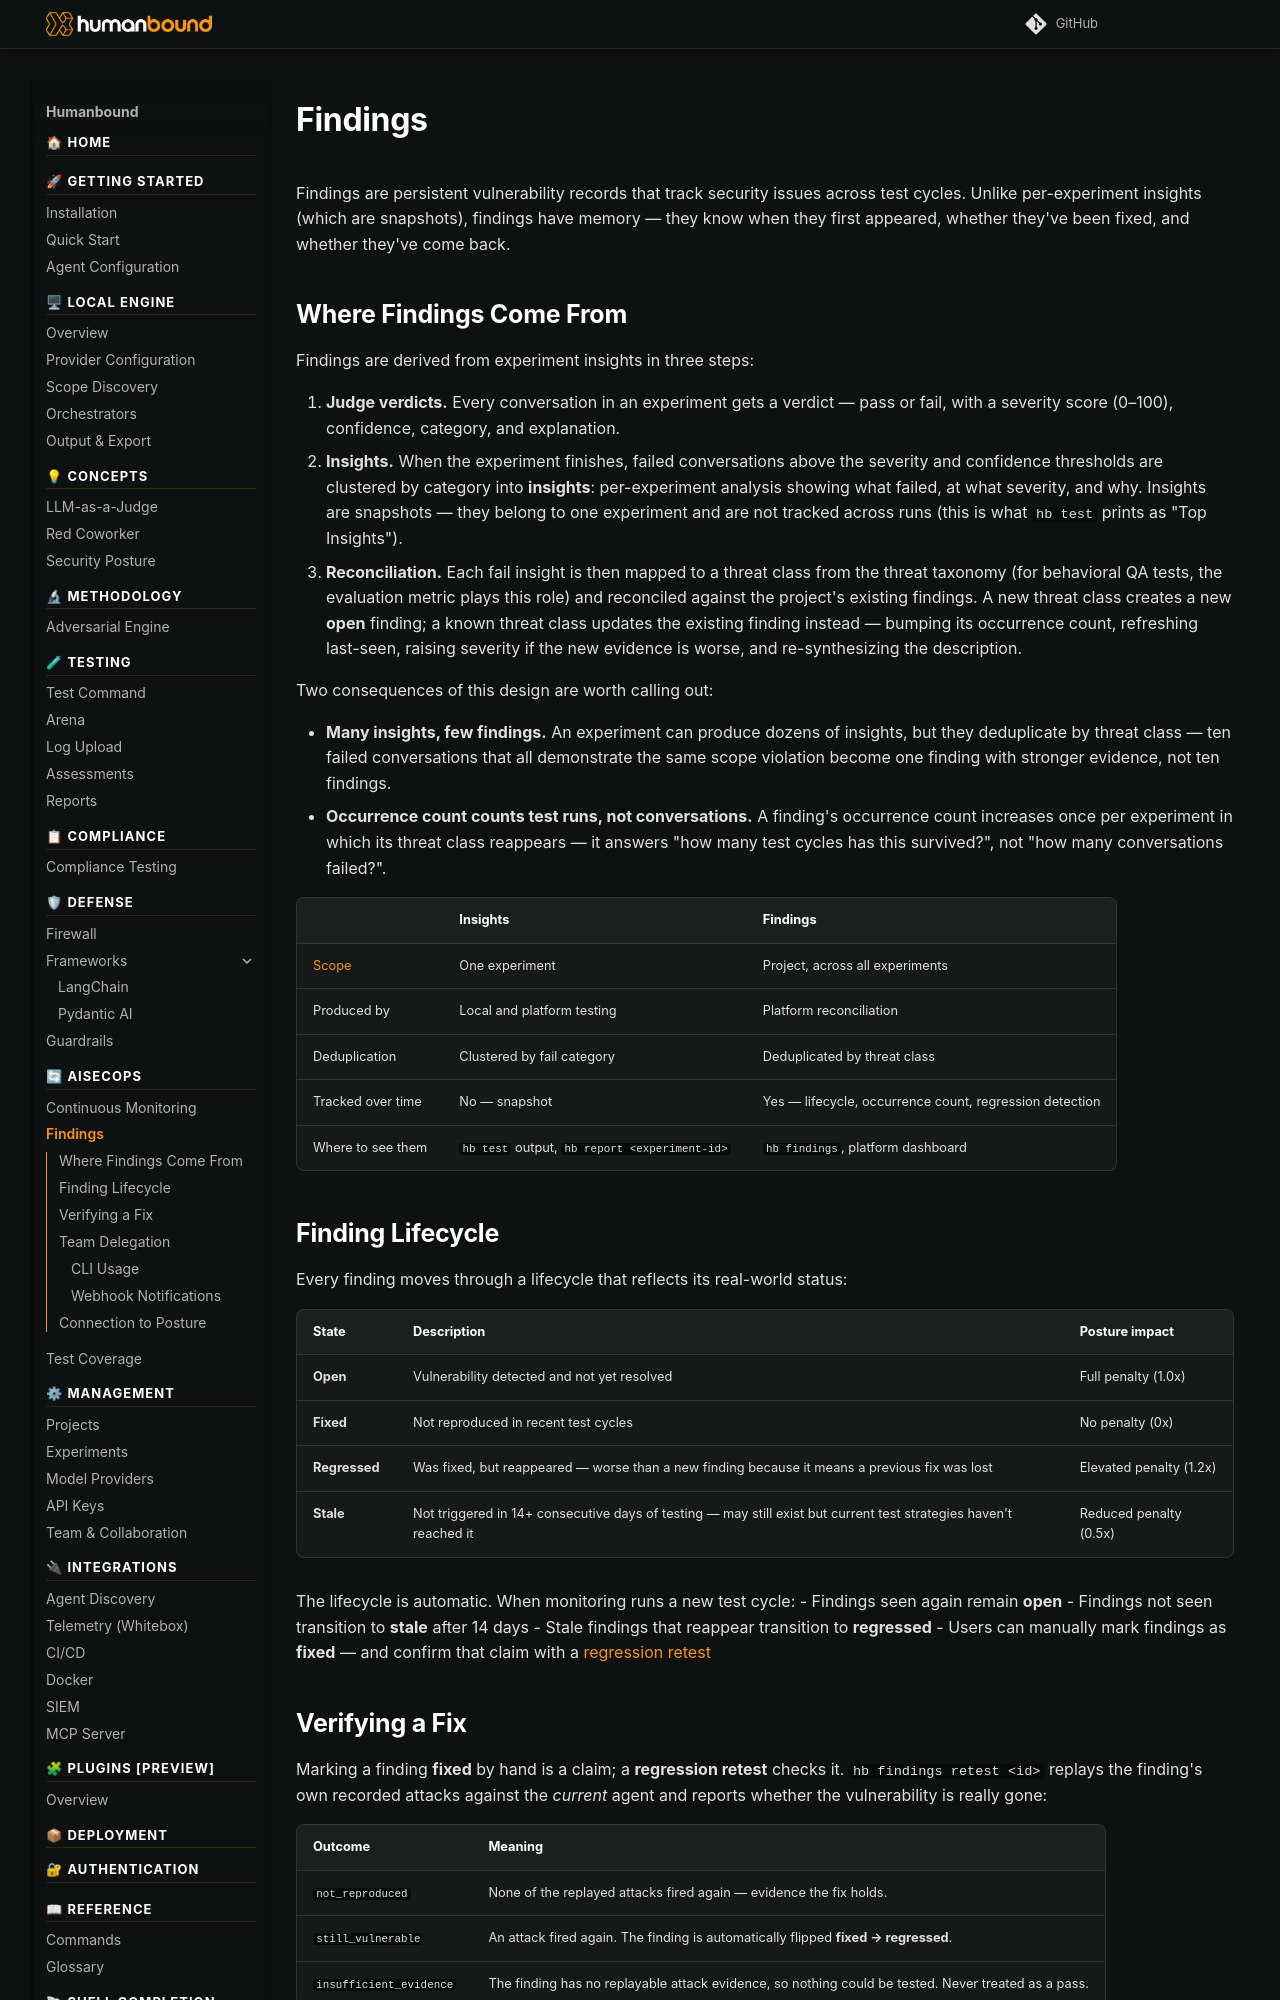

repository: humanbound/humanbound · page: aisecops/findings/index.html · generator: mkdocs

---
description: "Findings are persistent vulnerability records that track security issues across test cycles — they remember when they first appeared and which regressions reintroduced them."
keywords:
  - findings management
  - finding lifecycle
  - vulnerability tracking
  - finding delegation
  - regression detection
  - regression retest
  - hb findings retest
  - hb findings command
  - finding webhook events
  - severity weighted penalties
---

# Findings

Findings are persistent vulnerability records that track security issues across test cycles. Unlike per-experiment insights (which are snapshots), findings have memory — they know when they first appeared, whether they've been fixed, and whether they've come back.

## Where Findings Come From

Findings are derived from experiment insights in three steps:

1. **Judge verdicts.** Every conversation in an experiment gets a verdict — pass or fail, with a severity score (0–100), confidence, category, and explanation.
2. **Insights.** When the experiment finishes, failed conversations above the severity and confidence thresholds are clustered by category into **insights**: per-experiment analysis showing what failed, at what severity, and why. Insights are snapshots — they belong to one experiment and are not tracked across runs (this is what `hb test` prints as "Top Insights").
3. **Reconciliation.** Each fail insight is then mapped to a threat class from the threat taxonomy (for behavioral QA tests, the evaluation metric plays this role) and reconciled against the project's existing findings. A new threat class creates a new **open** finding; a known threat class updates the existing finding instead — bumping its occurrence count, refreshing last-seen, raising severity if the new evidence is worse, and re-synthesizing the description.

Two consequences of this design are worth calling out:

- **Many insights, few findings.** An experiment can produce dozens of insights, but they deduplicate by threat class — ten failed conversations that all demonstrate the same scope violation become one finding with stronger evidence, not ten findings.
- **Occurrence count counts test runs, not conversations.** A finding's occurrence count increases once per experiment in which its threat class reappears — it answers "how many test cycles has this survived?", not "how many conversations failed?".

| | Insights | Findings |
|---|---|---|
| Scope | One experiment | Project, across all experiments |
| Produced by | Local and platform testing | Platform reconciliation |
| Deduplication | Clustered by fail category | Deduplicated by threat class |
| Tracked over time | No — snapshot | Yes — lifecycle, occurrence count, regression detection |
| Where to see them | `hb test` output, `hb report <experiment-id>` | `hb findings`, platform dashboard |
